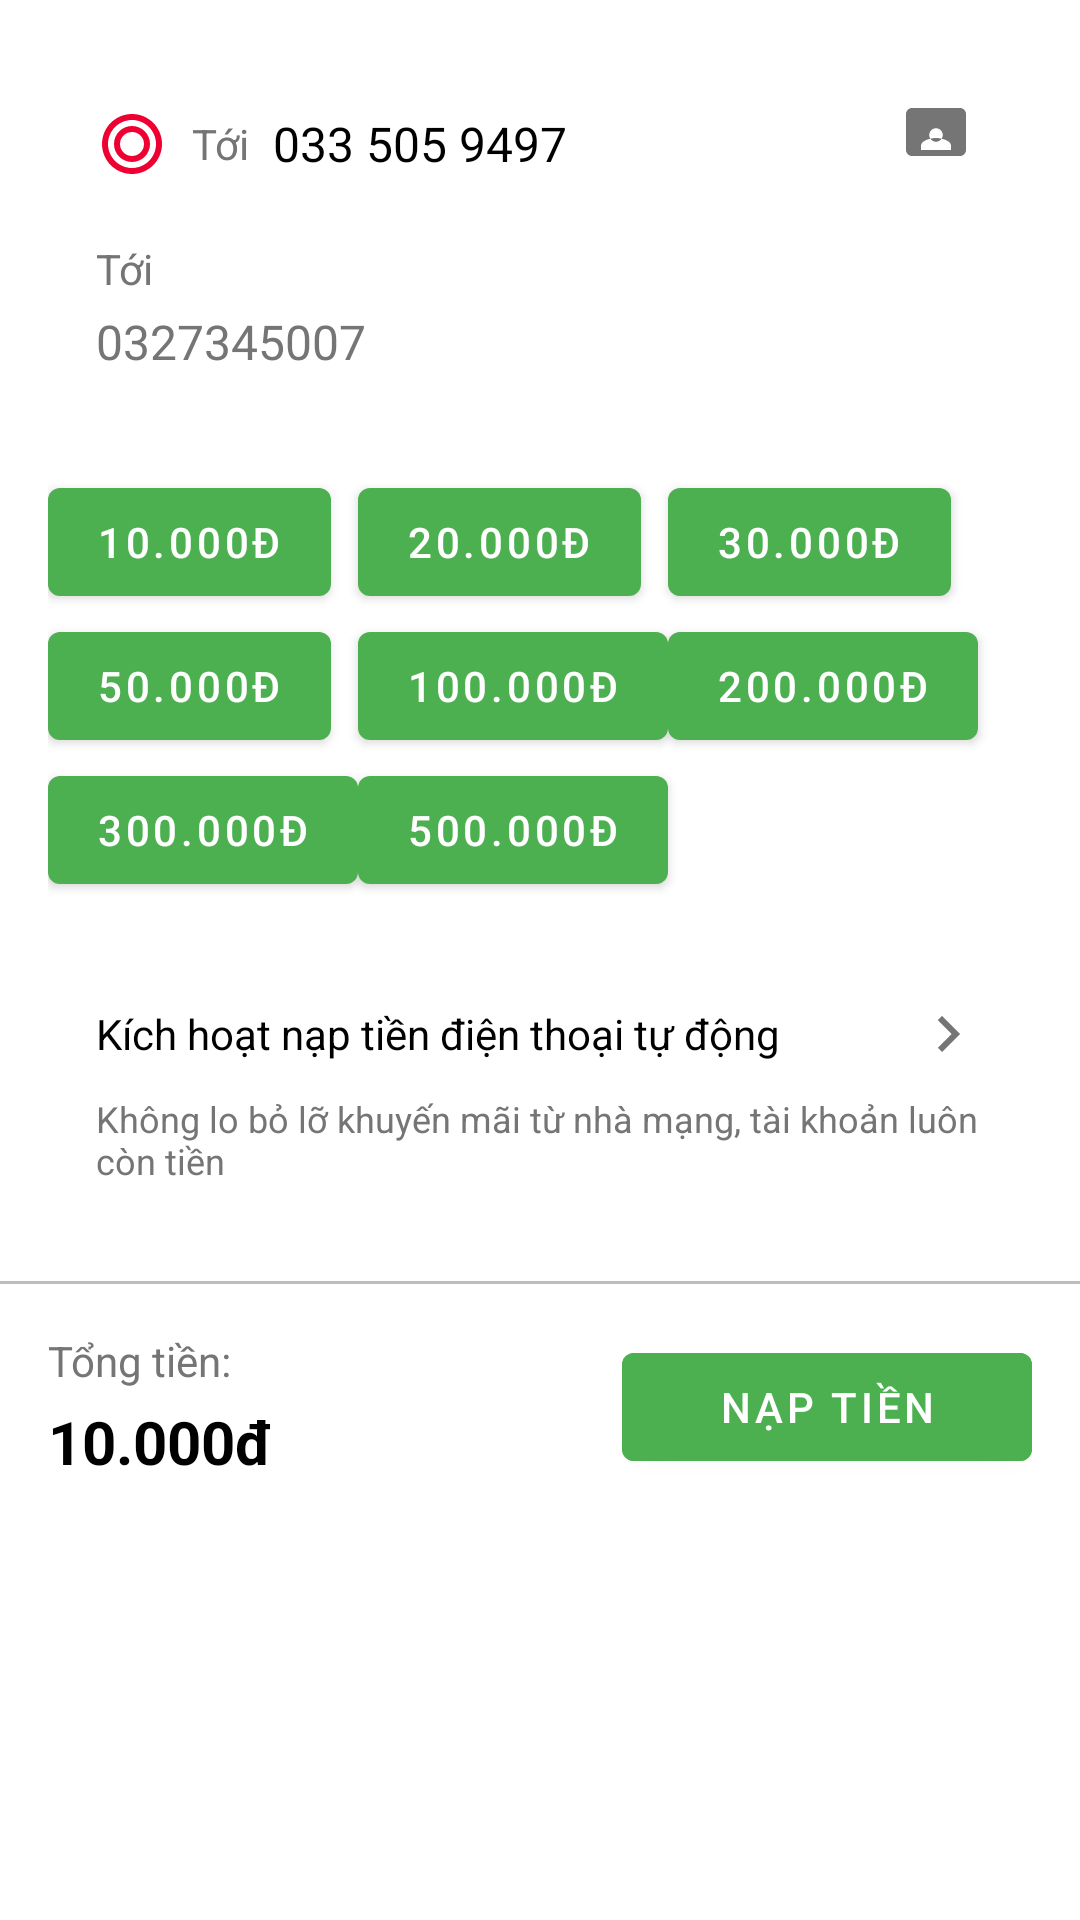

Produce the Android XML layout that renders to this screen, including the resource entries it uses.
<!-- AndroidManifest.xml: application theme Theme.FEBankProject -->
<!-- res/layout/fragment_top_up.xml -->
<?xml version="1.0" encoding="utf-8"?>
<LinearLayout
    xmlns:android="http://schemas.android.com/apk/res/android"
    xmlns:app="http://schemas.android.com/apk/res-auto"
    android:layout_width="match_parent"
    android:layout_height="match_parent"
    android:orientation="vertical"
    android:background="@color/white">

    <LinearLayout
        android:layout_width="match_parent"
        android:layout_height="wrap_content"
        android:orientation="vertical"
        android:padding="16dp">

        
        <LinearLayout
            android:layout_width="match_parent"
            android:layout_height="wrap_content"
            android:orientation="vertical"
            android:background="@drawable/bg_card"
            android:padding="16dp"
            android:layout_marginBottom="16dp">

            
            <LinearLayout
                android:layout_width="match_parent"
                android:layout_height="wrap_content"
                android:orientation="horizontal"
                android:gravity="center_vertical">

                <ImageView
                    android:layout_width="24dp"
                    android:layout_height="24dp"
                    android:src="@drawable/ic_viettel"/>

                <TextView
                    android:layout_width="wrap_content"
                    android:layout_height="wrap_content"
                    android:text="Tới"
                    android:textColor="@color/gray"
                    android:layout_marginStart="8dp"/>

                <TextView
                    android:id="@+id/phoneNumberText"
                    android:layout_width="0dp"
                    android:layout_height="wrap_content"
                    android:layout_weight="1"
                    android:text="033 505 9497"
                    android:textColor="@color/black"
                    android:textSize="16sp"
                    android:layout_marginStart="8dp"/>

                <ImageButton
                    android:id="@+id/contactsButton"
                    android:layout_width="wrap_content"
                    android:layout_height="wrap_content"
                    android:background="?attr/selectableItemBackgroundBorderless"
                    android:src="@drawable/ic_contacts"
                    android:padding="4dp"/>
            </LinearLayout>

            
            <TextView
                android:layout_width="wrap_content"
                android:layout_height="wrap_content"
                android:text="Tới"
                android:textColor="@color/gray"
                android:layout_marginTop="16dp"/>

            <TextView
                android:layout_width="match_parent"
                android:layout_height="wrap_content"
                android:text="0327345007"
                android:textColor="@color/gray"
                android:textSize="16sp"
                android:layout_marginTop="4dp"/>
        </LinearLayout>

        
        <GridLayout
            android:layout_width="match_parent"
            android:layout_height="wrap_content"
            android:columnCount="3"
            android:layout_marginBottom="16dp">

            <com.google.android.material.button.MaterialButton
                android:id="@+id/amount10k"
                style="@style/AmountButton"
                android:text="10.000đ"/>

            <com.google.android.material.button.MaterialButton
                android:id="@+id/amount20k"
                style="@style/AmountButton"
                android:text="20.000đ"/>

            <com.google.android.material.button.MaterialButton
                android:id="@+id/amount30k"
                style="@style/AmountButton"
                android:text="30.000đ"/>

            <com.google.android.material.button.MaterialButton
                android:id="@+id/amount50k"
                style="@style/AmountButton"
                android:text="50.000đ"/>

            <com.google.android.material.button.MaterialButton
                android:id="@+id/amount100k"
                style="@style/AmountButton"
                android:text="100.000đ"/>

            <com.google.android.material.button.MaterialButton
                android:id="@+id/amount200k"
                style="@style/AmountButton"
                android:text="200.000đ"/>

            <com.google.android.material.button.MaterialButton
                android:id="@+id/amount300k"
                style="@style/AmountButton"
                android:text="300.000đ"/>

            <com.google.android.material.button.MaterialButton
                android:id="@+id/amount500k"
                style="@style/AmountButton"
                android:text="500.000đ"/>
        </GridLayout>

        
        <LinearLayout
            android:id="@+id/autoTopupLayout"
            android:layout_width="match_parent"
            android:layout_height="wrap_content"
            android:orientation="vertical"
            android:background="@drawable/bg_card"
            android:padding="16dp">

            <LinearLayout
                android:layout_width="match_parent"
                android:layout_height="wrap_content"
                android:orientation="horizontal"
                android:gravity="center_vertical">

                <TextView
                    android:layout_width="0dp"
                    android:layout_height="wrap_content"
                    android:layout_weight="1"
                    android:text="Kích hoạt nạp tiền điện thoại tự động"
                    android:textColor="@color/black"
                    android:textSize="14sp"/>

                <ImageView
                    android:layout_width="24dp"
                    android:layout_height="24dp"
                    android:src="@drawable/ic_arrow_right"/>
            </LinearLayout>

            <TextView
                android:layout_width="match_parent"
                android:layout_height="wrap_content"
                android:text="Không lo bỏ lỡ khuyến mãi từ nhà mạng, tài khoản luôn còn tiền"
                android:textSize="12sp"
                android:textColor="@color/gray"
                android:layout_marginTop="8dp"/>
        </LinearLayout>

    </LinearLayout>

    
    <View
        android:layout_width="match_parent"
        android:layout_height="1dp"
        android:background="@color/divider"/>

    <LinearLayout
        android:layout_width="match_parent"
        android:layout_height="wrap_content"
        android:orientation="horizontal"
        android:gravity="center_vertical"
        android:padding="16dp">

        <LinearLayout
            android:layout_width="0dp"
            android:layout_height="wrap_content"
            android:layout_weight="1"
            android:orientation="vertical">

            <TextView
                android:layout_width="wrap_content"
                android:layout_height="wrap_content"
                android:text="Tổng tiền:"
                android:textColor="@color/gray"/>

            <TextView
                android:id="@+id/totalAmountText"
                android:layout_width="wrap_content"
                android:layout_height="wrap_content"
                android:text="10.000đ"
                android:textSize="20sp"
                android:textStyle="bold"
                android:textColor="@color/black"
                android:layout_marginTop="4dp"/>
        </LinearLayout>

        <com.google.android.material.button.MaterialButton
            android:id="@+id/topUpButton"
            android:layout_width="wrap_content"
            android:layout_height="wrap_content"
            android:text="Nạp tiền"
            android:textColor="@color/white"
            android:backgroundTint="@color/primary"
            android:paddingHorizontal="32dp"/>
    </LinearLayout>

</LinearLayout>
<!-- resources referenced by this layout -->
<resources>
  <color name="black">#000000</color>
  <color name="divider">#BDBDBD</color>
  <color name="gray">#757575</color>
  <color name="primary">#4CAF50</color>
  <color name="white">#FFFFFF</color>
  <!-- drawable ic_arrow_right (drawable) -->
  <?xml version="1.0" encoding="utf-8"?>
  <vector xmlns:android="http://schemas.android.com/apk/res/android"
      android:width="24dp"
      android:height="24dp"
      android:viewportWidth="24"
      android:viewportHeight="24"
      android:tint="@color/gray">
      <path
          android:fillColor="@android:color/white"
          android:pathData="M8.59,16.59L13.17,12 8.59,7.41 10,6l6,6 -6,6 -1.41,-1.41z"/>
  </vector>
  <!-- drawable ic_contacts (drawable) -->
  <?xml version="1.0" encoding="utf-8"?>
  <vector xmlns:android="http://schemas.android.com/apk/res/android"
      android:width="24dp"
      android:height="24dp"
      android:viewportWidth="24"
      android:viewportHeight="24"
      android:tint="@color/gray">
      <path
          android:fillColor="@android:color/white"
          android:pathData="M20,0L4,0c-1.1,0 -2,0.9 -2,2v12c0,1.1 0.9,2 2,2h16c1.1,0 2,-0.9 2,-2L22,2c0,-1.1 -0.9,-2 -2,-2zM12,6.75c1.24,0 2.25,1.01 2.25,2.25s-1.01,2.25 -2.25,2.25S9.75,10.24 9.75,9 10.76,6.75 12,6.75zM17,14L7,14v-1.5c0,-1.67 3.33,-2.5 5,-2.5s5,0.83 5,2.5L17,14z"/>
  </vector>
  <!-- drawable ic_viettel (drawable) -->
  <?xml version="1.0" encoding="utf-8"?>
  <vector xmlns:android="http://schemas.android.com/apk/res/android"
      android:width="24dp"
      android:height="24dp"
      android:viewportWidth="24"
      android:viewportHeight="24">
      <path
          android:fillColor="#EE0033"
          android:pathData="M12,2C6.48,2 2,6.48 2,12s4.48,10 10,10 10,-4.48 10,-10S17.52,2 12,2zM12,20c-4.41,0 -8,-3.59 -8,-8s3.59,-8 8,-8 8,3.59 8,8 -3.59,8 -8,8z"/>
      <path
          android:fillColor="#EE0033"
          android:pathData="M12,6c-3.31,0 -6,2.69 -6,6s2.69,6 6,6 6,-2.69 6,-6 -2.69,-6 -6,-6zM12,16c-2.21,0 -4,-1.79 -4,-4s1.79,-4 4,-4 4,1.79 4,4 -1.79,4 -4,4z"/>
  </vector>
  <style name="Theme.FEBankProject" parent="Theme.MaterialComponents.Light.NoActionBar">
          <item name="colorPrimary">@color/primary</item>
          <item name="colorPrimaryDark">@color/primary_dark</item>
          <item name="colorAccent">@color/accent</item>
          <item name="android:windowBackground">@color/background</item>
          <item name="android:statusBarColor">@color/primary_dark</item>
          <item name="android:navigationBarColor">@color/primary_dark</item>
          <item name="android:textColorPrimary">@color/primary_text</item>
          <item name="android:textColorSecondary">@color/secondary_text</item>
      </style>
  <color name="primary_dark">#388E3C</color>
  <color name="accent">#8BC34A</color>
  <color name="background">#FFFFFF</color>
  <color name="primary_text">#212121</color>
  <color name="secondary_text">#757575</color>
</resources>
